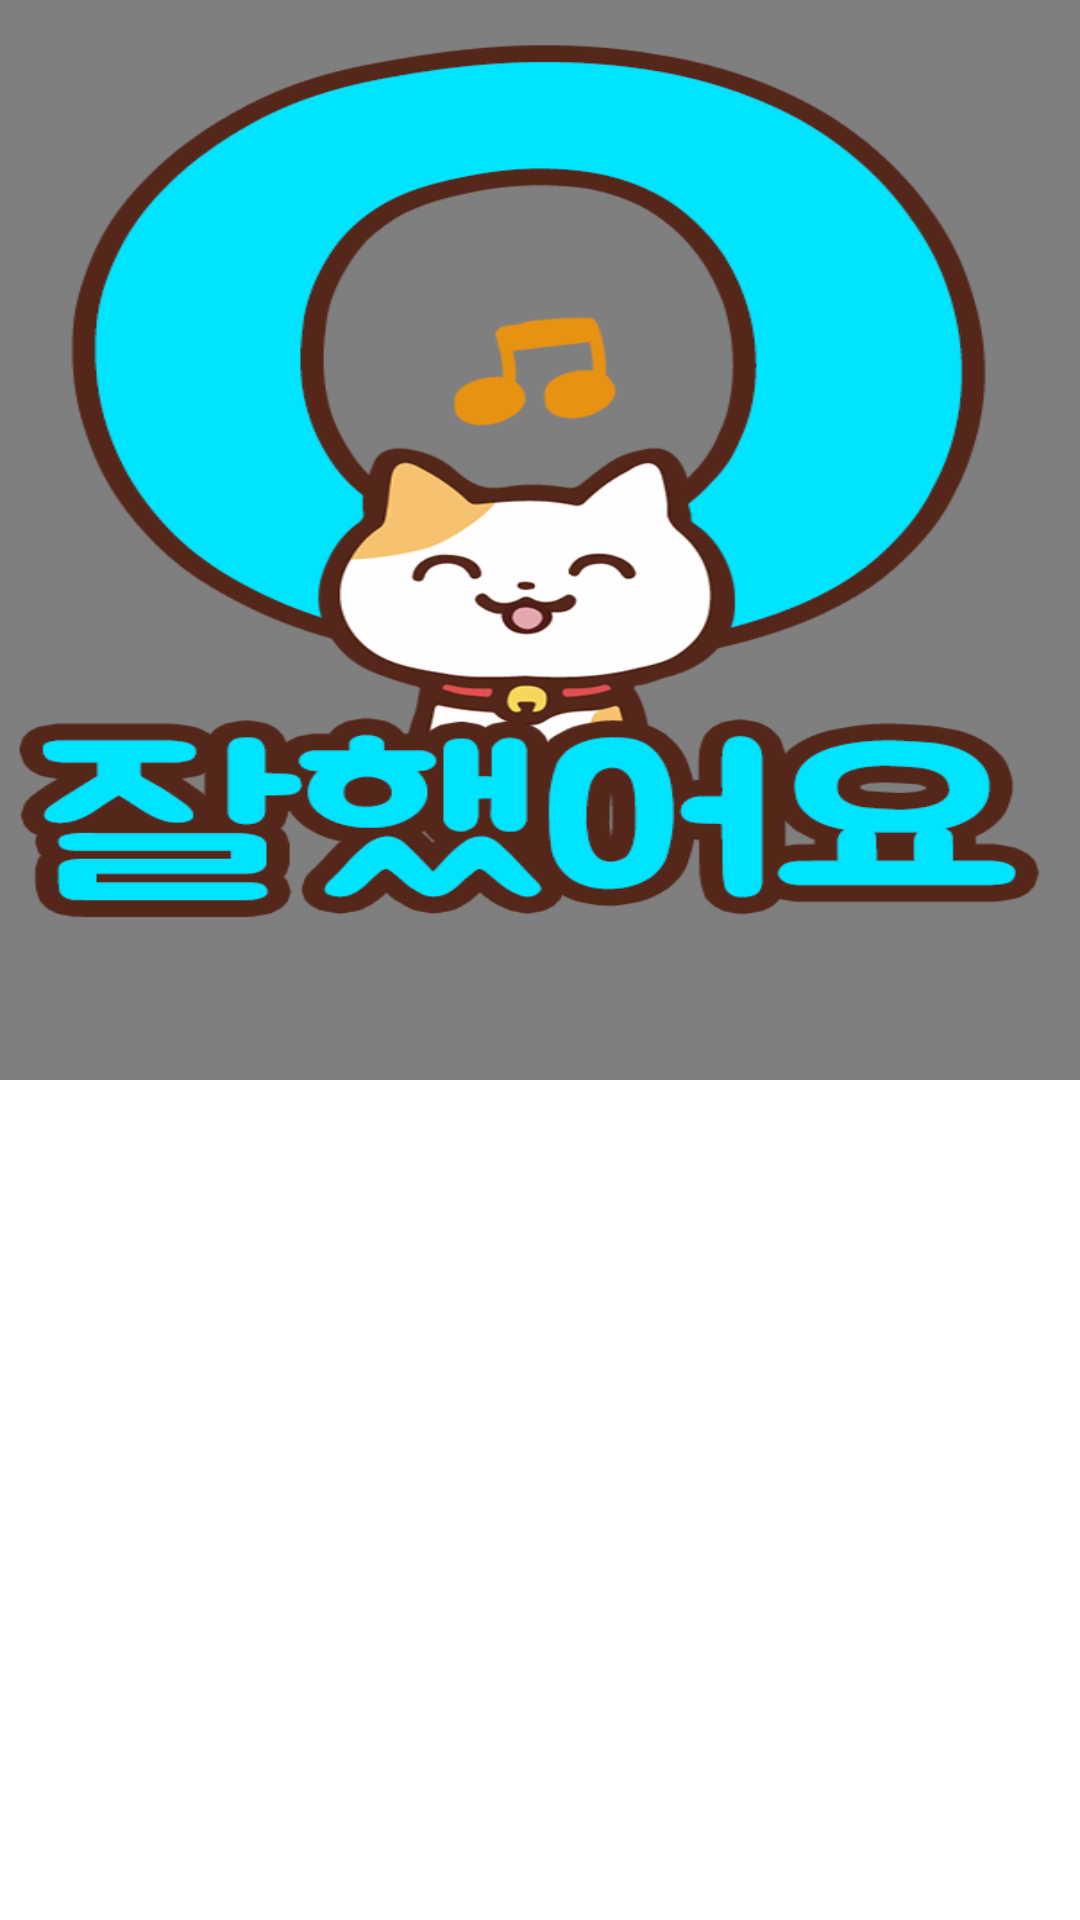

Here is an Android app screen rendered from its layout file. Give the layout XML and the strings, colors and styles it references.
<!-- AndroidManifest.xml: application theme Theme.MaterialComponents.DayNight.NoActionBar -->
<!-- res/layout/dialog_y.xml -->
<?xml version="1.0" encoding="utf-8"?>
<LinearLayout xmlns:android="http://schemas.android.com/apk/res/android"
    android:layout_width="wrap_content"
    android:layout_gravity="center"
    android:orientation="vertical"
    android:layout_height="wrap_content">
    <ImageView
        android:layout_width="360dp"
        android:layout_height="360dp"
        android:scaleType="fitXY"
        android:src="@drawable/correct"/>
</LinearLayout>
<!-- resources referenced by this layout -->
<resources>
  <!-- drawable correct: png bitmap (drawable, 74676 bytes) -->
</resources>
